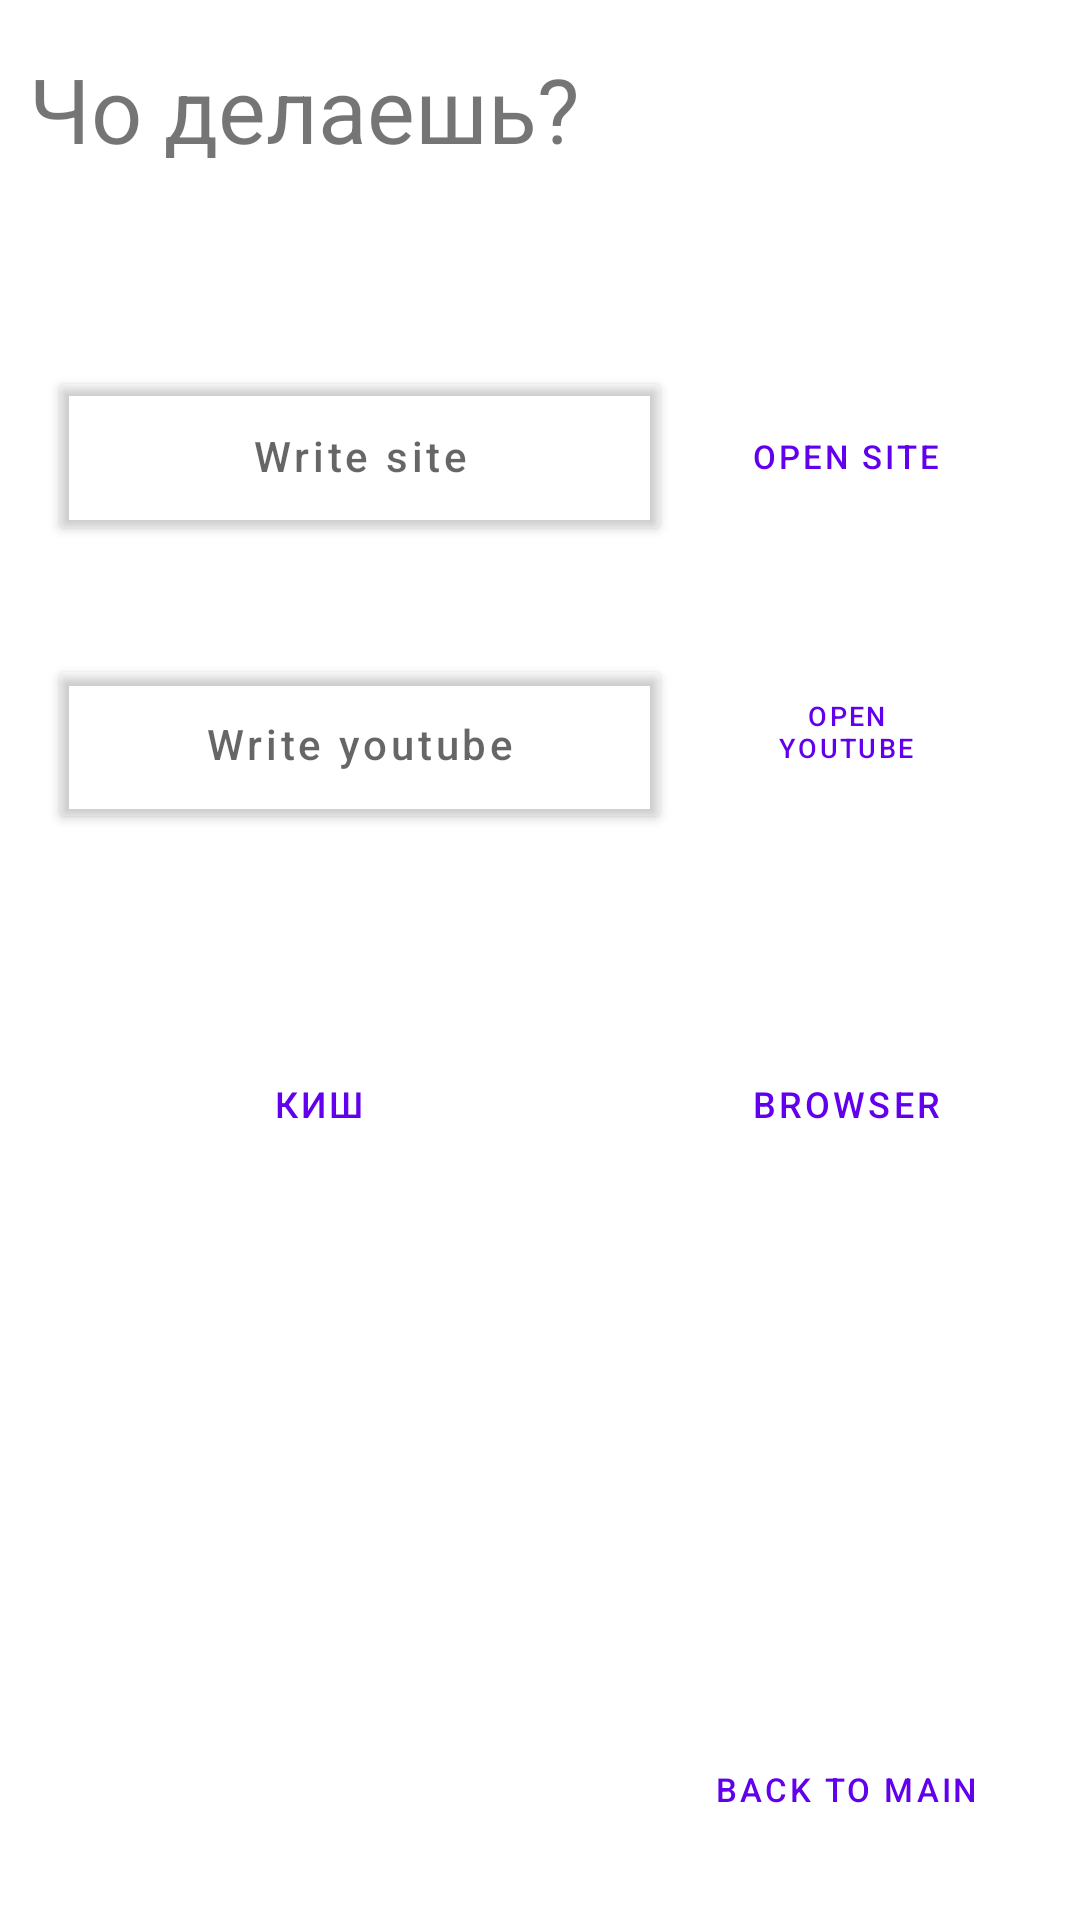

Reconstruct the res/layout file that produces this screen, plus the resources it refers to.
<!-- AndroidManifest.xml: application theme Theme.Curva_XD -->
<!-- res/layout/activity_comp.xml -->
<?xml version="1.0" encoding="utf-8"?>
<androidx.constraintlayout.widget.ConstraintLayout xmlns:android="http://schemas.android.com/apk/res/android"
    xmlns:app="http://schemas.android.com/apk/res-auto"
    xmlns:tools="http://schemas.android.com/tools"
    android:id="@+id/txt4"
    android:layout_width="match_parent"
    android:layout_height="match_parent"
    tools:context=".Activity_internet">

    <TextView
        android:id="@+id/txt"
        android:layout_width="263dp"
        android:layout_height="162dp"
        android:layout_marginTop="84dp"
        android:textSize="11sp"
        app:layout_constraintEnd_toEndOf="parent"
        app:layout_constraintHorizontal_bias="0.43"
        app:layout_constraintStart_toStartOf="parent"
        app:layout_constraintTop_toBottomOf="@+id/btn_kish" />

    <Button
        android:id="@+id/btn_browser"
        style="@style/Widget.MaterialComponents.Button.OutlinedButton"
        android:layout_width="100dp"
        android:layout_height="wrap_content"
        android:layout_marginTop="76dp"
        android:layout_marginEnd="28dp"
        android:text="@string/ghrome"
        android:textSize="12sp"
        app:layout_constraintEnd_toEndOf="parent"
        app:layout_constraintHorizontal_bias="1.0"
        app:layout_constraintStart_toEndOf="@+id/btn_kish"
        app:layout_constraintTop_toBottomOf="@+id/btn_yt"
        tools:ignore="MissingConstraints" />

    <Button
        android:id="@+id/btn_kish"
        style="@style/Widget.MaterialComponents.Button.OutlinedButton"
        android:layout_width="100dp"
        android:layout_height="wrap_content"
        android:layout_marginStart="56dp"
        android:layout_marginTop="72dp"
        android:text="@string/KISH"
        android:textSize="12sp"
        app:layout_constraintStart_toStartOf="parent"
        app:layout_constraintTop_toBottomOf="@+id/yt_txt"
        tools:ignore="MissingConstraints,VisualLintBounds" />

    <Button
        android:id="@+id/back_to_main2"
        style="@style/Widget.MaterialComponents.Button.OutlinedButton"
        android:layout_width="124dp"
        android:layout_height="55dp"
        android:layout_marginEnd="16dp"
        android:layout_marginBottom="16dp"
        android:text="@string/back"
        android:textSize="11sp"
        app:layout_constraintBottom_toBottomOf="parent"
        app:layout_constraintEnd_toEndOf="parent"
        tools:ignore="MissingConstraints,TextSizeCheck" />

    <Button
        android:id="@+id/btn_site"
        style="@style/Widget.MaterialComponents.Button.OutlinedButton"
        android:layout_width="100dp"
        android:layout_height="48dp"
        android:layout_marginTop="128dp"
        android:layout_marginEnd="28dp"
        android:text="@string/site"
        android:textSize="11sp"
        app:layout_constraintEnd_toEndOf="parent"
        app:layout_constraintTop_toTopOf="parent"
        tools:ignore="MissingConstraints" />

    <EditText
        android:id="@+id/site_txt"
        style="@style/Widget.MaterialComponents.Button.OutlinedButton"
        android:layout_width="200dp"
        android:layout_height="48dp"
        android:layout_marginStart="20dp"
        android:layout_marginTop="29dp"
        android:autofillHints=""
        android:background="@drawable/rouder_corner"
        android:backgroundTint="#85A8ED"
        android:elevation="1pt"
        android:ems="10"
        android:hint="@string/write_site"
        android:inputType="textPersonName"
        android:minHeight="48dp"
        android:textAllCaps="true"
        app:layout_constraintEnd_toStartOf="@+id/btn_site"
        app:layout_constraintHorizontal_bias="0.013"
        app:layout_constraintStart_toStartOf="parent"
        app:layout_constraintTop_toBottomOf="@+id/txt2" />

    <EditText
        android:id="@+id/yt_txt"
        style="@style/Widget.MaterialComponents.Button.OutlinedButton"
        android:layout_width="200dp"
        android:layout_height="48dp"
        android:layout_marginStart="20dp"
        android:layout_marginTop="48dp"
        android:layout_marginEnd="49dp"
        android:autofillHints=""
        android:background="@drawable/rouder_corner"
        android:backgroundTint="#85A8ED"
        android:elevation="1pt"
        android:ems="10"
        android:hint="@string/animetxt"
        android:inputType="textPersonName"
        android:minHeight="48dp"
        android:textAllCaps="true"
        app:layout_constraintEnd_toStartOf="@+id/btn_yt"
        app:layout_constraintHorizontal_bias="0.0"
        app:layout_constraintStart_toStartOf="parent"
        app:layout_constraintTop_toBottomOf="@+id/site_txt"
        tools:ignore="MissingConstraints" />

    <Button
        android:id="@+id/btn_yt"
        style="@style/Widget.MaterialComponents.Button.OutlinedButton"
        android:layout_width="100dp"
        android:layout_height="48dp"
        android:layout_marginTop="44dp"
        android:layout_marginEnd="28dp"
        android:text="@string/anime"
        android:textSize="9sp"
        app:layout_constraintEnd_toEndOf="parent"
        app:layout_constraintTop_toBottomOf="@+id/btn_site"
        tools:ignore="MissingConstraints,SmallSp" />

    <TextView
        android:id="@+id/txt2"
        android:layout_width="223dp"
        android:layout_height="83dp"
        android:layout_marginTop="16dp"
        android:text="@string/txt"
        android:textSize="30sp"
        app:layout_constraintEnd_toEndOf="parent"
        app:layout_constraintHorizontal_bias="0.07"
        app:layout_constraintStart_toStartOf="parent"
        app:layout_constraintTop_toTopOf="parent"
        tools:ignore="TextSizeCheck" />

</androidx.constraintlayout.widget.ConstraintLayout>
<!-- resources referenced by this layout -->
<resources>
  <!-- drawable rouder_corner (drawable) -->
  <?xml version="1.0" encoding="utf-8"?>
  <shape xmlns:android="http://schemas.android.com/apk/res/android"
      android:shape="rectangle">
      <solid android:color="#85A8ED" />
      <corners android:radius="2dp" />
  </shape>
  <string name="KISH">КИШ</string>
  <string name="anime">Open youtube</string>
  <string name="animetxt">Write youtube</string>
  <string name="back">Back to Main</string>
  <string name="ghrome">Browser</string>
  <string name="site">Open site</string>
  <string name="txt">Чо делаешь?</string>
  <string name="write_site">Write site</string>
  <style name="Theme.Curva_XD" parent="Theme.MaterialComponents.DayNight.DarkActionBar">
          
          <item name="colorPrimary">@color/purple_500</item>
          <item name="colorPrimaryVariant">@color/purple_700</item>
          <item name="colorOnPrimary">@color/white</item>
          
          <item name="colorSecondary">@color/teal_200</item>
          <item name="colorSecondaryVariant">@color/teal_700</item>
          <item name="colorOnSecondary">@color/black</item>
          
          <item name="android:statusBarColor">?attr/colorPrimaryVariant</item>
          
      </style>
  <!-- not gathered from this repository: default colours our renderer supplied (Android Studio template values) -->
  <color name="purple_500">#FF6200EE</color>
  <color name="purple_700">#FF3700B3</color>
  <color name="teal_200">#FF03DAC5</color>
  <color name="teal_700">#FF018786</color>
  <color name="black">#FF000000</color>
  <color name="white">#FFFFFFFF</color>
</resources>
